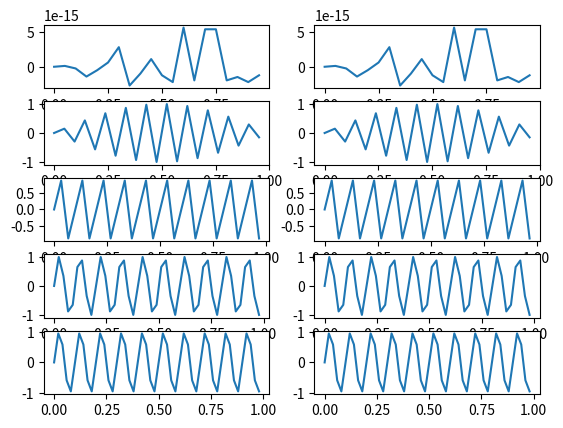

Recreate this plot in Python.

import numpy as np
import matplotlib.pyplot as plt

###################################################
# 2. Dyskretyzacja
###################################################

# dyskretyzacja inaczej probkowanie
# kwantyzacja - nadanie wartosci ze zbioru
# przygotowac dunkche generujaca zdyskretyzowany sygnal
# sinus na podstawie parametrow


# Chcemy wytworzyć sygnał sinusoidalny o częstotliwości
# f np. 200 Hz, przy założonej częstotliwości próbkowania
#  fs 48 kHz.
#  Okres sygnału wynosi  T=1/fs
# . W ciągu sekundy mamy  fs próbek sygnału.
# Stąd wynika, że liczba próbek  N przypadająca na jeden okres sygnału wynosi: fs/f

# Zad. 1
# generic function
def generateDiscretedSignal(f, fs):
    t = np.arange(0, 1, 1/fs)
    sigVal = []
    for i in t:
        sigVal.append(np.sin(2 * np.pi * f * i))
    return t, sigVal


def calculateMultipleFs(f, arrayFs):
    result = []
    for i in range(len(arrayFs)):
        tab1, tab2 = generateDiscretedSignal(f, arrayFs[i])
        result.append(tab1)
        result.append(tab2)
    return result


def drawAllDiagrams(dataToDraw):
    fig, axs = plt.subplots(5, 2)
    idx = 0
    for i in range(5):
        idx = idx + 2
        j = 1
        for j in range(2):
            axs[i, j].plot(dataToDraw[idx-2], dataToDraw[idx-1])
            print(i, j)
    plt.show()


arrayFs = [20, 21, 30, 45, 50, 100, 150, 200, 250, 1000]
wynik = calculateMultipleFs(10, arrayFs)
drawAllDiagrams(wynik)
